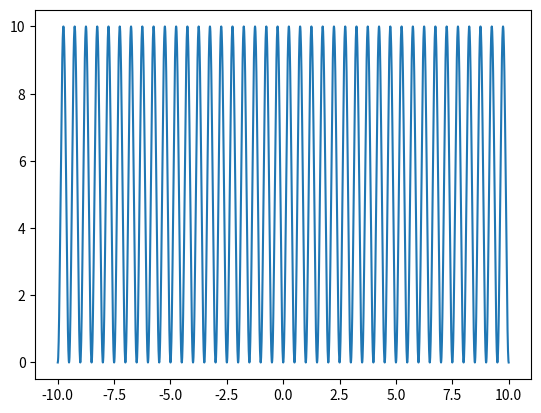
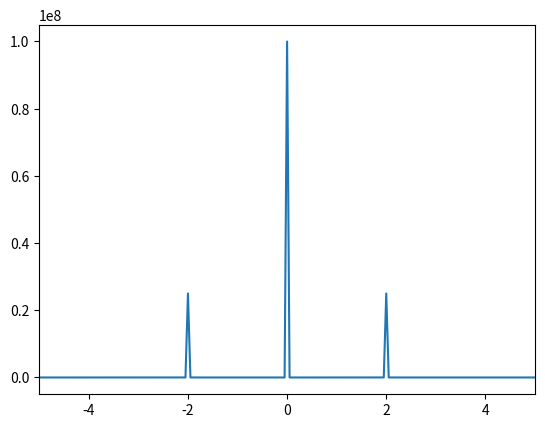

These figures' Python source, in order:
import numpy as np
import matplotlib.pyplot as plt
#from scipy.fft import fft, ifft
from numpy.fft import fft,ifftshift,fftshift,fftfreq

amplitude = 10
sampling = 0.01                       #Sampling rate or step size
f0=1
f=f0
t=np.arange(-10,10+sampling,sampling)   #Time array defined in steps of "sampling"
print(t)        
y=amplitude*(np.sin(2*np.pi*f*t))**2              #Define function to Fourier Transform
print(y)

plt.figure(1)
plt.plot(t,y)                         #Plot (r,t) of Function y

#Fourier Transform
print(t.shape[-1])
yft = fftshift(fft(ifftshift(y)))                           
freq = fftshift(fftfreq(t.shape[-1],d = sampling ))         #Returns frequency bins using using window length(n) and 
                                                            #sample spacing (d).

spectrum = np.abs(yft)**2

plt.figure(2)
plt.xlim(-5,5)
plt.plot(freq,spectrum)